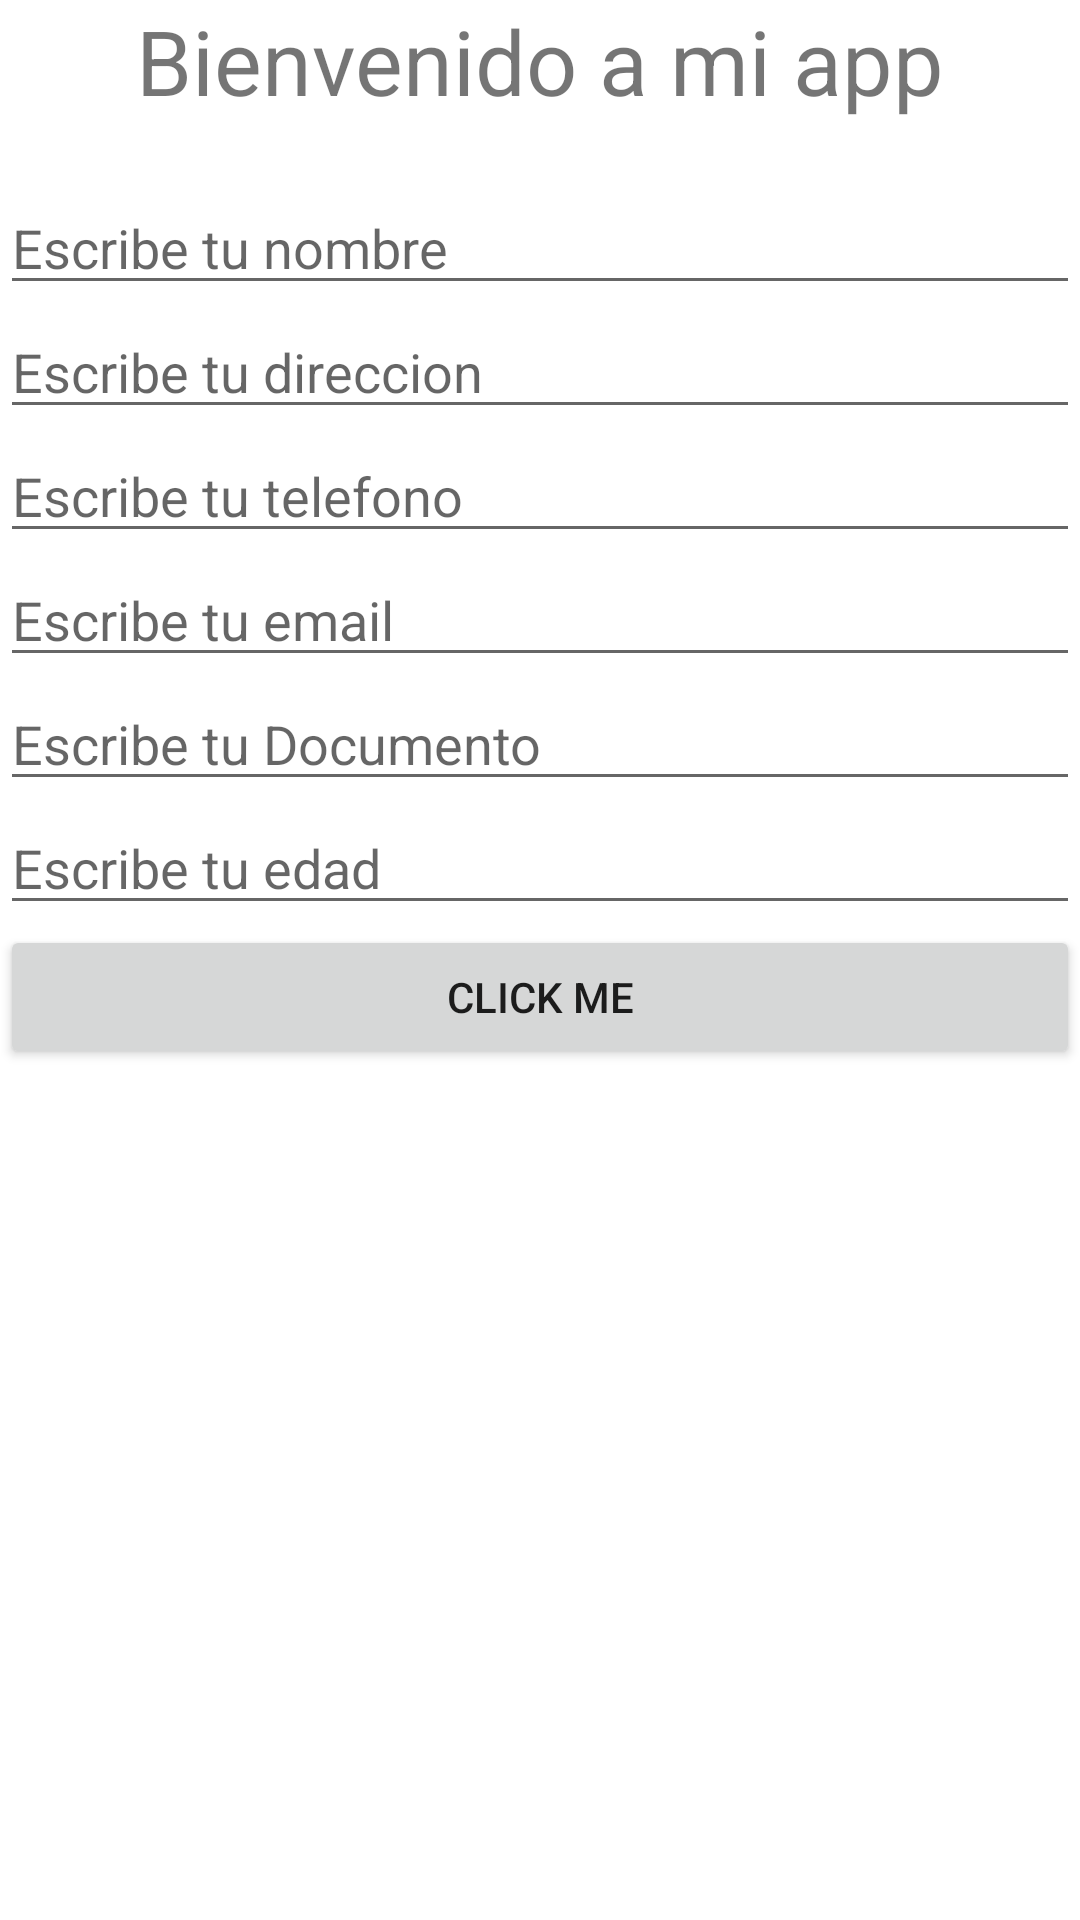

Here is an Android app screen rendered from its layout file. Give the layout XML and the strings, colors and styles it references.
<!-- AndroidManifest.xml: application theme Theme.ControEdad -->
<!-- res/layout/activity_main.xml -->
<?xml version="1.0" encoding="utf-8"?>
<LinearLayout
    xmlns:android="http://schemas.android.com/apk/res/android"
    android:layout_width="match_parent"
    android:layout_height="match_parent"
    android:orientation="vertical">

    <TextView
        android:id="@+id/textView"
        android:layout_width="match_parent"
        android:layout_height="wrap_content"
        android:text="Bienvenido a mi app"
        android:layout_marginBottom="20dp"
        android:textSize="30sp"
        android:gravity="center"
        />

    <EditText
        android:layout_width="match_parent"
        android:layout_height="wrap_content"
        android:hint="Escribe tu nombre"
        android:id="@+id/nombre"
        android:inputType="textPersonName"
        />

    <EditText
        android:layout_width="match_parent"
        android:layout_height="wrap_content"
        android:hint="Escribe tu direccion"
        android:id="@+id/direccion"
        android:inputType="textPostalAddress"
        />

    <EditText
        android:layout_width="match_parent"
        android:layout_height="wrap_content"
        android:hint="Escribe tu telefono"
        android:id="@+id/telefono"
        android:inputType="phone"
        />

    <EditText
        android:layout_width="match_parent"
        android:layout_height="wrap_content"
        android:hint="Escribe tu email"
        android:id="@+id/email"
        android:inputType="textEmailAddress"
        />

    <EditText
        android:layout_width="match_parent"
        android:layout_height="wrap_content"
        android:hint="Escribe tu Documento"
        android:id="@+id/documento"
        android:inputType="number"
        />

    <EditText
        android:layout_width="match_parent"
        android:layout_height="wrap_content"
        android:hint="Escribe tu edad"
        android:id="@+id/edad"
        android:inputType="number"
        />

    <Button
        android:id="@+id/button"
        android:layout_width="match_parent"
        android:layout_height="wrap_content"
        android:text="Click Me"/>

    <TextView
        android:layout_width="match_parent"
        android:layout_height="wrap_content"
        android:text=""
        android:id="@+id/resultado"
        android:layout_marginTop="20dp"
        android:textSize="30sp"
        android:gravity="center"
        />

</LinearLayout>
<!-- resources referenced by this layout -->
<resources>
  <style name="Theme.ControEdad" parent="Theme.MaterialComponents.DayNight.DarkActionBar">
          
          <item name="colorPrimary">@color/purple_500</item>
          <item name="colorPrimaryVariant">@color/purple_700</item>
          <item name="colorOnPrimary">@color/white</item>
          
          <item name="colorSecondary">@color/teal_200</item>
          <item name="colorSecondaryVariant">@color/teal_700</item>
          <item name="colorOnSecondary">@color/black</item>
          
          <item name="android:statusBarColor">?attr/colorPrimaryVariant</item>
          
      </style>
  <!-- not gathered from this repository: default colours our renderer supplied (Android Studio template values) -->
  <color name="purple_500">#FF6200EE</color>
  <color name="purple_700">#FF3700B3</color>
  <color name="teal_200">#FF03DAC5</color>
  <color name="teal_700">#FF018786</color>
  <color name="black">#FF000000</color>
  <color name="white">#FFFFFFFF</color>
</resources>
